Run: headless pygame with SDL's dummy video driver; simulated clock (each Clock.tick advances the game by its frame time, no real sleeping); random seed 0; keys injected as events and as key.get_pressed() state; no mouse input; restart key R tapped at the start of phases 3 and 4.
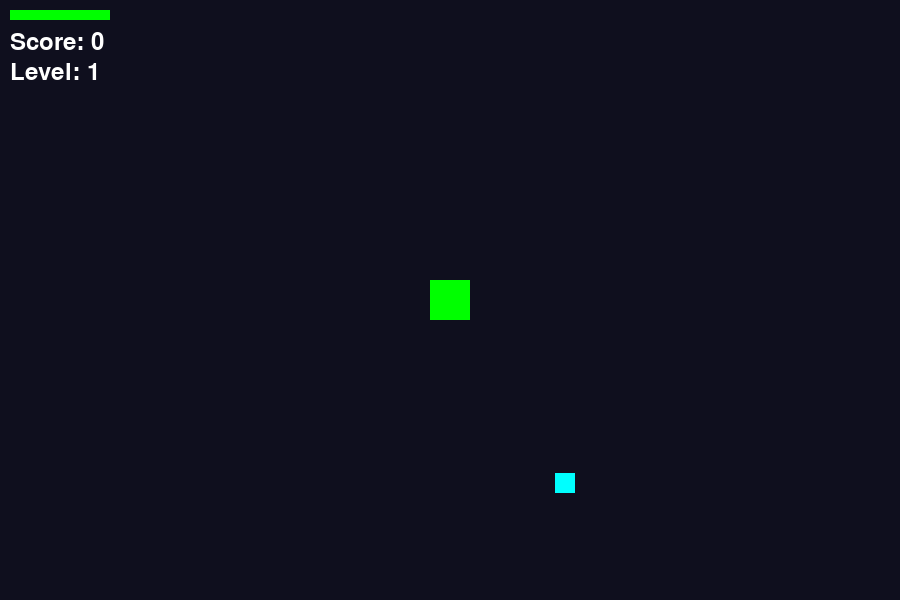
Frame 1 of 4 · flips 1–60 · no input
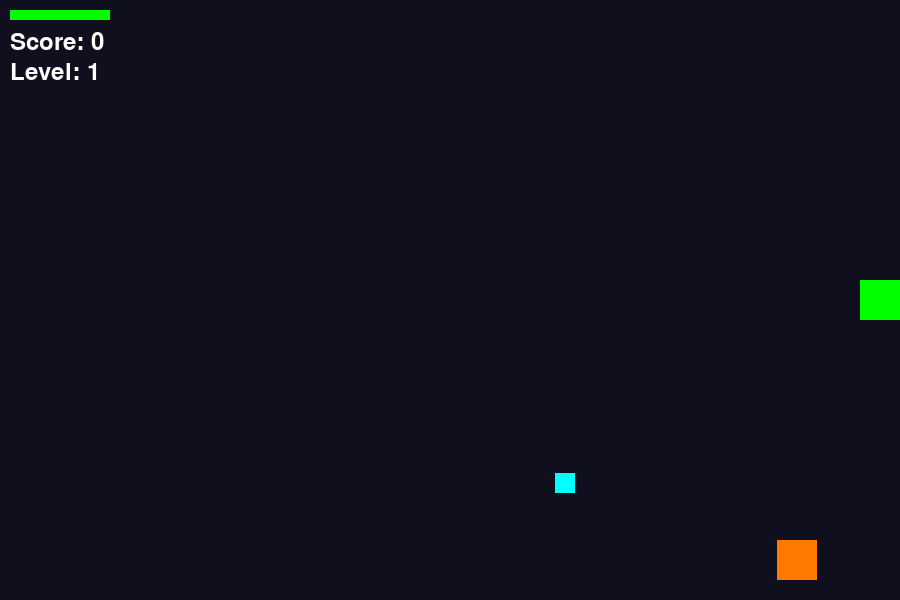
Frame 2 of 4 · flips 61–180 · tapped SPACE, RETURN · held RIGHT (→), D
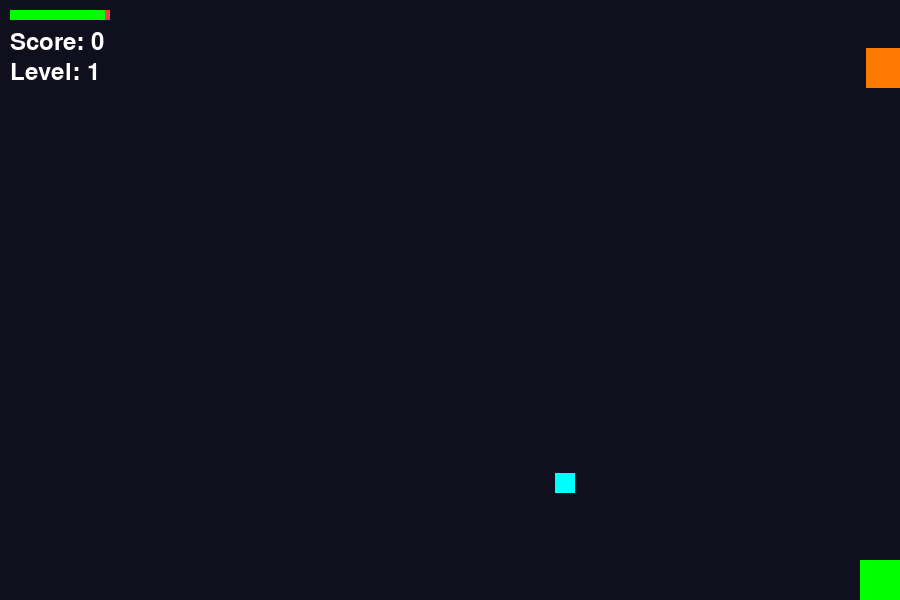
Frame 3 of 4 · flips 181–300 · tapped R · held DOWN (↓), S
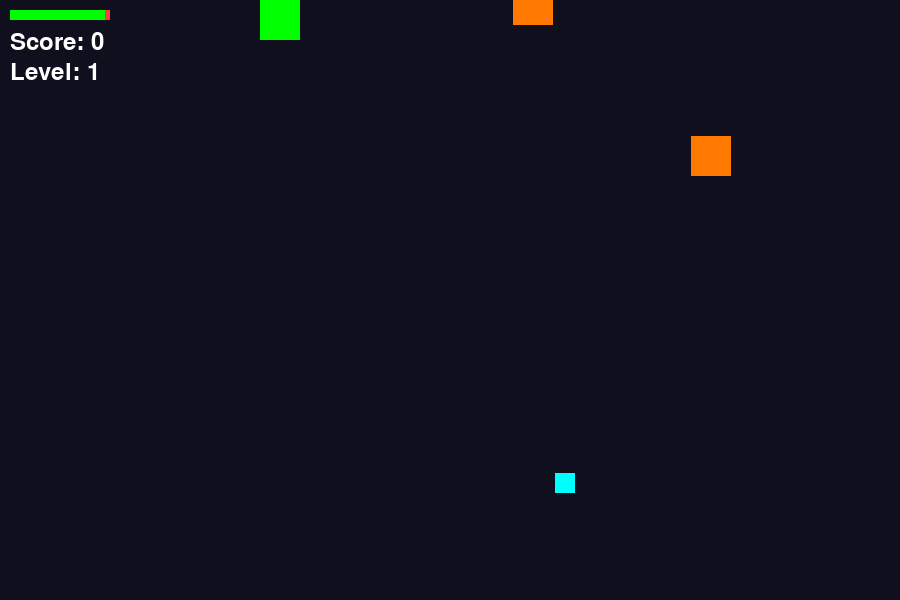
Frame 4 of 4 · flips 301–420 · tapped R · held LEFT (←), A, UP (↑), W

The pygame program that drew these frames:

import pygame
import random
import math
import sys

pygame.init()

# Screen setup
WIDTH, HEIGHT = 900, 600
screen = pygame.display.set_mode((WIDTH, HEIGHT))
pygame.display.set_caption("Shadow Hunter 🕹️")

# Clock
clock = pygame.time.Clock()

# Colors
WHITE = (255, 255, 255)
RED = (255, 60, 60)
GREEN = (0, 255, 0)
BLACK = (0, 0, 0)

# Player
player_img = pygame.Surface((40, 40))
player_img.fill(GREEN)
player_rect = player_img.get_rect(center=(WIDTH // 2, HEIGHT // 2))
player_speed = 5
player_health = 100

# Bullet
bullet_img = pygame.Surface((10, 10))
bullet_img.fill(RED)
bullets = []

# Enemy
enemy_img = pygame.Surface((40, 40))
enemy_img.fill((255, 120, 0))
enemies = []
enemy_speed = 2
enemy_spawn_time = 2000  # milliseconds
last_spawn = pygame.time.get_ticks()

# Power-ups
powerups = []
powerup_img = pygame.Surface((20, 20))
powerup_img.fill((0, 255, 255))
powerup_timer = 0

# Game variables
score = 0
level = 1
font = pygame.font.Font(None, 36)

# Boss
boss_active = False
boss_img = pygame.Surface((100, 100))
boss_img.fill((255, 0, 100))
boss_rect = boss_img.get_rect(center=(WIDTH // 2, 100))
boss_health = 300


def spawn_enemy():
    side = random.choice(['top', 'bottom', 'left', 'right'])
    if side == 'top':
        x, y = random.randint(0, WIDTH), -50
    elif side == 'bottom':
        x, y = random.randint(0, WIDTH), HEIGHT + 50
    elif side == 'left':
        x, y = -50, random.randint(0, HEIGHT)
    else:
        x, y = WIDTH + 50, random.randint(0, HEIGHT)
    enemies.append(pygame.Rect(x, y, 40, 40))


def move_enemy(enemy_rect):
    # AI pathfinding (simple vector movement towards player)
    dx = player_rect.x - enemy_rect.x
    dy = player_rect.y - enemy_rect.y
    distance = math.hypot(dx, dy)
    if distance != 0:
        dx, dy = dx / distance, dy / distance
    enemy_rect.x += dx * enemy_speed
    enemy_rect.y += dy * enemy_speed


def draw_health_bar(x, y, health, max_health=100):
    ratio = health / max_health
    pygame.draw.rect(screen, RED, (x, y, 100, 10))
    pygame.draw.rect(screen, GREEN, (x, y, 100 * ratio, 10))


running = True
while running:
    clock.tick(60)
    screen.fill((15, 15, 30))

    # Event handling
    for event in pygame.event.get():
        if event.type == pygame.QUIT:
            running = False

        if event.type == pygame.KEYDOWN:
            if event.key == pygame.K_SPACE:
                # Fire bullet
                bullet = bullet_img.get_rect(center=player_rect.center)
                bullets.append(bullet)

    # Player movement
    keys = pygame.key.get_pressed()
    if keys[pygame.K_a]:
        player_rect.x -= player_speed
    if keys[pygame.K_d]:
        player_rect.x += player_speed
    if keys[pygame.K_w]:
        player_rect.y -= player_speed
    if keys[pygame.K_s]:
        player_rect.y += player_speed

    # Keep player in bounds
    player_rect.clamp_ip(screen.get_rect())

    # Bullet movement
    for bullet in bullets[:]:
        bullet.y -= 8
        if bullet.y < 0:
            bullets.remove(bullet)

    # Enemy spawning
    now = pygame.time.get_ticks()
    if now - last_spawn > enemy_spawn_time and not boss_active:
        spawn_enemy()
        last_spawn = now

    # Move enemies
    for enemy in enemies[:]:
        move_enemy(enemy)
        if enemy.colliderect(player_rect):
            player_health -= 5
            enemies.remove(enemy)
        # Bullet collision
        for bullet in bullets[:]:
            if bullet.colliderect(enemy):
                bullets.remove(bullet)
                enemies.remove(enemy)
                score += 10
                break

    # Power-up logic
    if random.random() < 0.002 and powerup_timer <= 0:
        x, y = random.randint(50, WIDTH - 50), random.randint(50, HEIGHT - 50)
        powerups.append(pygame.Rect(x, y, 20, 20))
        powerup_timer = 5000  # prevent spam

    for p in powerups[:]:
        if p.colliderect(player_rect):
            player_health = min(100, player_health + 20)
            powerups.remove(p)

    if powerup_timer > 0:
        powerup_timer -= 10

    # Level progression
    if score > level * 100 and not boss_active:
        level += 1
        enemy_speed += 0.5
        enemy_spawn_time = max(800, enemy_spawn_time - 200)
        if level % 3 == 0:
            boss_active = True

    # Boss fight
    if boss_active:
        if boss_rect.y < 150:
            boss_rect.y += 1
        else:
            boss_rect.x += random.choice([-3, 3])

        if random.random() < 0.02:
            spawn_enemy()

        # Boss movement limits
        if boss_rect.x <= 0 or boss_rect.x >= WIDTH - boss_rect.width:
            boss_rect.x = max(0, min(boss_rect.x, WIDTH - boss_rect.width))

        # Bullet collision
        for bullet in bullets[:]:
            if bullet.colliderect(boss_rect):
                bullets.remove(bullet)
                boss_health -= 10
                score += 5

        if boss_health <= 0:
            boss_active = False
            boss_health = 300
            score += 200

        screen.blit(boss_img, boss_rect)
        draw_health_bar(boss_rect.x, boss_rect.y - 15, boss_health, 300)

    # Draw everything
    screen.blit(player_img, player_rect)
    for bullet in bullets:
        screen.blit(bullet_img, bullet)
    for enemy in enemies:
        screen.blit(enemy_img, enemy)
    for p in powerups:
        screen.blit(powerup_img, p)

    draw_health_bar(10, 10, player_health)
    screen.blit(font.render(f"Score: {score}", True, WHITE), (10, 30))
    screen.blit(font.render(f"Level: {level}", True, WHITE), (10, 60))

    if player_health <= 0:
        game_over = font.render("GAME OVER - Press R to Restart", True, RED)
        screen.blit(game_over, (WIDTH // 2 - 200, HEIGHT // 2))
        pygame.display.flip()
        keys = pygame.key.get_pressed()
        if keys[pygame.K_r]:
            enemies.clear()
            bullets.clear()
            powerups.clear()
            player_health = 100
            score = 0
            level = 1
            boss_active = False
            boss_health = 300
        continue

    pygame.display.update()

pygame.quit()
sys.exit()
